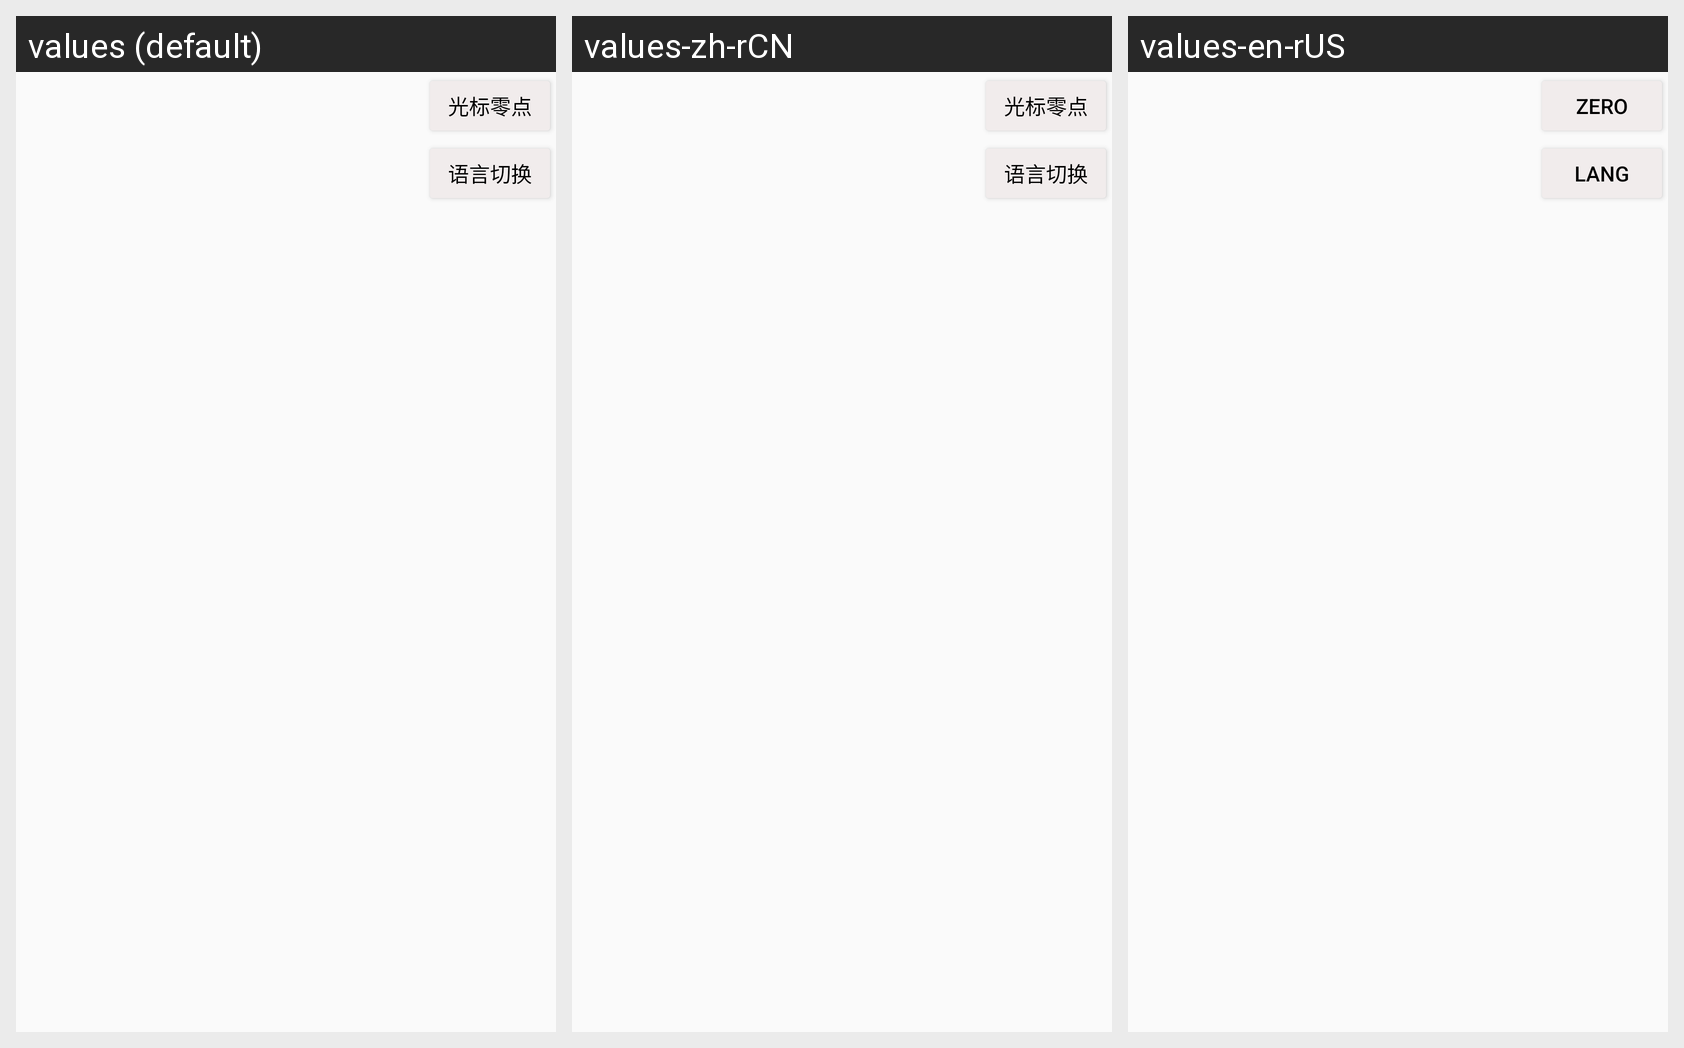

Locale-by-locale string values for the Android screen shown in this grid:
Android screen res/layout/setting_layout.xml rendered under 3 locales, left to right: values (default), values-zh-rCN, values-en-rUS. Device: Nexus 5 (rendered at 1080×1920; each locale shown at half size, 540×960, under a caption strip naming it); theme AppTheme.
Strings drawn on this screen, with the default value and each locale's value (text and hints the layout hard-codes, and strings that could not be matched under every locale, appear in the picture but are not listed):

btn_zero
  values: 光标零点
  values-zh-rCN: 光标零点
  values-en-rUS: ZERO

btn_lang
  values: 语言切换
  values-zh-rCN: 语言切换
  values-en-rUS: LANG
